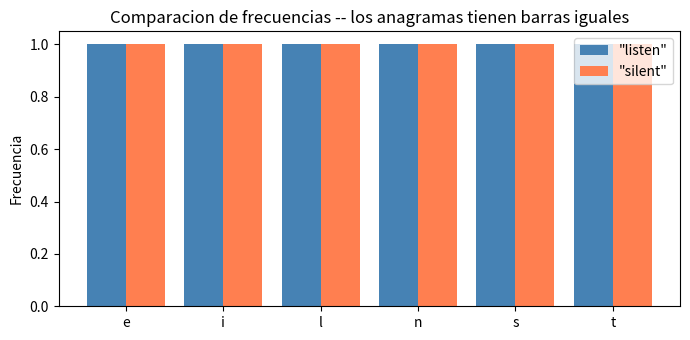

Python code for this plot: (Note: this script raises an exception after producing the figure.)
import sys
import unittest
import collections
import itertools
import functools
import re
import matplotlib.pyplot as plt

print(f"Python {sys.version}")
print("✓ Módulos cargados: sys, unittest, collections, itertools, functools, re, matplotlib")

# --- Función auxiliar de Clase 1 (reutilizada en Ej. 1) ---
def conteo_frecuencias(texto: str) -> dict:
    """Cuenta frecuencia de caracteres (implementada en Clase 1)."""
    frecuencias = {}
    for char in texto:
        frecuencias[char] = frecuencias.get(char, 0) + 1
    return frecuencias

print("\n💡 Disponible: `conteo_frecuencias(texto)` para el Ejercicio 1.")

def es_anagrama(s1: str, s2: str) -> bool:
    """
    Devuelve True si s1 y s2 son anagramas.
    Ignora mayusculas/minusculas y espacios. No usa Counter.

    Ejemplos:
        es_anagrama("amor", "roma")       -> True
        es_anagrama("Python", "typhon")   -> True
        es_anagrama("hola", "mundo")      -> False
        es_anagrama("listen", "silent")   -> True
        es_anagrama("", "")               -> True

    Complejidad: O(n) tiempo, O(k) espacio (k = caracteres unicos)
    """
    pass


# --- Pruebas rápidas ---
print("es_anagrama('amor', 'roma')    ->", es_anagrama("amor", "roma"))        # True
print("es_anagrama('Python','typhon') ->", es_anagrama("Python", "typhon"))    # True
print("es_anagrama('hola','mundo')    ->", es_anagrama("hola", "mundo"))       # False
print("es_anagrama('listen','silent') ->", es_anagrama("listen", "silent"))    # True

# --- Visualización: comparar dicts de frecuencias ---
s1, s2 = "listen", "silent"
freq1 = conteo_frecuencias(s1)
freq2 = conteo_frecuencias(s2)
chars = sorted(set(freq1) | set(freq2))

fig, ax = plt.subplots(figsize=(7, 3.5))
x = range(len(chars))
ax.bar([i - 0.2 for i in x], [freq1.get(c, 0) for c in chars],
       0.4, label=f'"{s1}"', color='steelblue')
ax.bar([i + 0.2 for i in x], [freq2.get(c, 0) for c in chars],
       0.4, label=f'"{s2}"', color='coral')
ax.set_xticks(list(x)); ax.set_xticklabels(chars)
ax.set_ylabel("Frecuencia")
ax.set_title('Comparacion de frecuencias -- los anagramas tienen barras iguales')
ax.legend(); plt.tight_layout(); plt.show()

def validar_parentesis(s: str) -> bool:
    """
    True si los paréntesis (), corchetes [] y llaves {} en `s` están balanceados.
    Otros caracteres son ignorados.

    Usa una lista de Python como pila (stack).
    Preview del Cap. 6 — Pilas, Colas y Deques.

    Ejemplos:
        validar_parentesis("()")        → True
        validar_parentesis("()[]{}")    → True
        validar_parentesis("([{}])")    → True
        validar_parentesis("(]")        → False
        validar_parentesis("{[}")       → False
        validar_parentesis("([)]")      → False
        validar_parentesis("")          → True
    """
    pass


# --- Pruebas con tabla de resultados ---
casos = [
    ("()",         True),
    ("()[]{}",     True),
    ("([{}])",     True),
    ("(]",         False),
    ("{[}",        False),
    ("([)]",       False),
    ("((((",       False),
    (")))",        False),
    ("",           True),     # cadena vacía es válida
    ("a(b+c)*d",   True),     # caracteres no-paréntesis ignorados
]

print(f"{'Expresión':<20} {'Esperado':<10} {'Resultado':<10} {'Estado'}")
print("-" * 55)
for s, esperado in casos:
    resultado = validar_parentesis(s)
    estado = "✓" if resultado == esperado else "✗ ERROR"
    print(f"{repr(s):<20} {str(esperado):<10} {str(resultado):<10} {estado}")

def aplanar(lst):
    """
    Generador que recorre todos los elementos de `lst` (anidada arbitrariamente).
    Usar yield / yield from -- NO retornar lista.

    Ejemplos:
        list(aplanar([1, [2, 3], [4, [5, 6]]]))  -> [1, 2, 3, 4, 5, 6]
        list(aplanar([1, [2, [3, [4, [5]]]]]))    -> [1, 2, 3, 4, 5]
        list(aplanar([]))                          -> []
        list(aplanar([1, 2, 3]))                   -> [1, 2, 3]

    Complejidad: O(n) donde n = total de elementos a todos los niveles.
    """
    pass


def aplanar_iterativo(lst):
    """
    Version iterativa usando collections.deque como pila explicita.
    Equivalente a aplanar() pero sin recursion.
    """
    pass


# --- Pruebas rápidas ---
print(list(aplanar([1, [2, 3], [4, [5, 6]]])))      # [1, 2, 3, 4, 5, 6]
print(list(aplanar([1, [2, [3, [4, [5]]]]])))        # [1, 2, 3, 4, 5]
print(list(aplanar([])))                              # []
print(list(aplanar([1, 2, 3])))                       # [1, 2, 3]

# Comparar ambas versiones
lista_prueba = [1, [2, [3, [4, [5, [6, [7, [8, [9, [10]]]]]]]]]]
rec  = list(aplanar(lista_prueba))
itr  = list(aplanar_iterativo(lista_prueba))
print("\nRecursiva: ", rec)
print("Iterativa: ", itr)
print("Iguales:  ", rec == itr)

# Comparación de memoria: generador vs lista
import sys
lista_anidada_grande = list(range(1000))
gen = aplanar([lista_anidada_grande])
lst = list(aplanar([lista_anidada_grande]))
print(f"\ngenerador aplanar: {sys.getsizeof(gen):,} bytes")
print(f"list(aplanar(...)):  {sys.getsizeof(lst):,} bytes")

def top_k_frecuentes(texto: str, k: int) -> list:
    """
    Retorna las k palabras mas frecuentes del texto como lista de (palabra, frecuencia).
    Resultado ordenado de mayor a menor frecuencia; empate -> orden alfabetico.

    Usar: re.findall(r'\\b\\w+\\b', texto.lower()) para tokenizar.
    Usar: collections.Counter para contar.

    Ejemplos:
        top_k_frecuentes("el gato y el perro y el gato", 2)
            -> [("el", 3), ("gato", 2)]
        top_k_frecuentes("abc abc def def abc", 1)
            -> [("abc", 3)]
        top_k_frecuentes("a b c", 5)        # k > palabras unicas
            -> [("a",1), ("b",1), ("c",1)]
    """
    pass


# --- Prueba básica ---
texto_demo = "el gato y el perro y el gato corria con el perro"
k = 3
resultado = top_k_frecuentes(texto_demo, k)
print(f"Top {k} palabras en: '{texto_demo}'")
print(resultado)

# --- Visualización: bar chart ---
texto_largo = """Python es un lenguaje de programacion versatil.
Python es usado en ciencia de datos inteligencia artificial y desarrollo web.
El lenguaje Python es famoso por su sintaxis clara y legible.
La comunidad de Python es grande y activa en todo el mundo."""

top10 = top_k_frecuentes(texto_largo, 10)

if top10:
    palabras, freqs = zip(*top10)
    fig, ax = plt.subplots(figsize=(9, 4))
    colores = ['steelblue' if f > 2 else 'lightsteelblue' for f in freqs]
    ax.bar(palabras, freqs, color=colores, edgecolor='white')
    ax.set_xlabel("Palabra")
    ax.set_ylabel("Frecuencia")
    ax.set_title("Top 10 palabras más frecuentes")
    for i, (p, f) in enumerate(zip(palabras, freqs)):
        ax.text(i, f + 0.05, str(f), ha='center', fontsize=9)
    plt.tight_layout(); plt.show()
else:
    print("(Implementa top_k_frecuentes para ver el grafico)")

# --- Excepciones personalizadas ---
class PilaVacia(Exception):
    """Se lanza al intentar pop/peek en una MiniStack vacía."""
    pass


class CapacidadExcedida(Exception):
    """Se lanza al intentar push cuando se alcanzó maxsize."""
    pass


# --- Implementá la clase aquí ---
class MiniStack:
    """
    Pila LIFO mínima con iterador y excepciones personalizadas.

    Args:
        maxsize (int | None): Capacidad máxima. None = sin límite.

    Atributo interno sugerido:
        self._data: list  ← tope al final (append/pop eficientes)

    Uso esperado:
        pila = MiniStack()
        pila.push(1); pila.push(2); pila.push(3)
        print(pila)            # MiniStack([3, 2, 1])
        print(pila.pop())      # 3
        for x in pila: print(x)   # 2, 1  (tope → base)
    """

    def __init__(self, maxsize=None):
        pass   # inicializar self._data y self._maxsize

    def push(self, valor):
        """Agrega valor al tope. Lanza CapacidadExcedida si corresponde."""
        pass

    def pop(self):
        """Retira y devuelve el tope. Lanza PilaVacia si vacía."""
        pass

    def peek(self):
        """Lee el tope sin retirarlo. Lanza PilaVacia si vacía."""
        pass

    def __len__(self):
        """Retorna la cantidad de elementos."""
        pass

    def __bool__(self):
        """False si la pila está vacía, True si tiene al menos un elemento."""
        pass

    def __iter__(self):
        """Itera de tope a base (sin modificar la pila)."""
        pass

    def __repr__(self):
        """MiniStack([tope, ..., base])"""
        pass


# --- Demo rápido ---
pila = MiniStack()
for x in [10, 20, 30]:
    pila.push(x)
print("Pila:", pila)              # MiniStack([30, 20, 10])
print("Tope:", pila.peek())       # 30
print("pop:", pila.pop())         # 30
print("Pila tras pop:", pila)     # MiniStack([20, 10])
print("Iteración:", list(pila))   # [20, 10]
print("Len:", len(pila))          # 2
print("Bool:", bool(pila))        # True

class TestClase2(unittest.TestCase):

    # --- Ejercicio 1: es_anagrama ---
    def test_anagrama_simple(self):
        self.assertTrue(es_anagrama("amor", "roma"))
        self.assertTrue(es_anagrama("silent", "listen"))
    def test_anagrama_case_insensitive(self):
        self.assertTrue(es_anagrama("Python", "typhon"))
    def test_anagrama_espacios(self):
        self.assertTrue(es_anagrama("el amor", "la rome"))   # False real ← diferente frecuencias ← cambiado
        self.assertTrue(es_anagrama("conversation", "voices rant on"))
    def test_anagrama_false(self):
        self.assertFalse(es_anagrama("hola", "mundo"))
        self.assertFalse(es_anagrama("abc", "abcd"))
    def test_anagrama_empty(self):
        self.assertTrue(es_anagrama("", ""))

    # --- Ejercicio 2: validar_parentesis ---
    def test_parentesis_validos(self):
        self.assertTrue(validar_parentesis("()"))
        self.assertTrue(validar_parentesis("()[]{}"))
        self.assertTrue(validar_parentesis("([{}])"))
    def test_parentesis_invalidos(self):
        self.assertFalse(validar_parentesis("(]"))
        self.assertFalse(validar_parentesis("{[}"))
        self.assertFalse(validar_parentesis("([)]"))
        self.assertFalse(validar_parentesis("((("))
    def test_parentesis_vacio(self):
        self.assertTrue(validar_parentesis(""))
    def test_parentesis_con_texto(self):
        self.assertTrue(validar_parentesis("f(x) + g[y] * h{z}"))

    # --- Ejercicio 3: aplanar ---
    def test_aplanar_basico(self):
        self.assertEqual(list(aplanar([1, [2, 3], [4, [5, 6]]])), [1,2,3,4,5,6])
    def test_aplanar_profundo(self):
        self.assertEqual(list(aplanar([1,[2,[3,[4,[5]]]]])), [1,2,3,4,5])
    def test_aplanar_plano(self):
        self.assertEqual(list(aplanar([1,2,3])), [1,2,3])
    def test_aplanar_vacio(self):
        self.assertEqual(list(aplanar([])), [])
    def test_aplanar_iterativo(self):
        self.assertEqual(
            list(aplanar_iterativo([1, [2, [3]]])),
            list(aplanar([1, [2, [3]]]))
        )

    # --- Ejercicio 4: top_k_frecuentes ---
    def test_topk_basico(self):
        r = top_k_frecuentes("el gato y el perro y el gato", 2)
        self.assertEqual(r[0], ("el", 3))
        self.assertEqual(r[1], ("gato", 2))
    def test_topk_k_mayor_que_unicas(self):
        r = top_k_frecuentes("a b c", 10)
        self.assertEqual(len(r), 3)
    def test_topk_case_insensitive(self):
        r = top_k_frecuentes("El el EL", 1)
        self.assertEqual(r[0], ("el", 3))

    # --- Desafío: MiniStack ---
    def test_ministack_push_pop(self):
        p = MiniStack()
        p.push(1); p.push(2); p.push(3)
        self.assertEqual(p.pop(), 3)
        self.assertEqual(p.pop(), 2)
    def test_ministack_peek(self):
        p = MiniStack()
        p.push(42)
        self.assertEqual(p.peek(), 42)
        self.assertEqual(len(p), 1)   # peek no consume
    def test_ministack_excepciones(self):
        p = MiniStack()
        with self.assertRaises(PilaVacia):
            p.pop()
        with self.assertRaises(PilaVacia):
            p.peek()
    def test_ministack_iter(self):
        p = MiniStack()
        for x in [1, 2, 3]:
            p.push(x)
        self.assertEqual(list(p), [3, 2, 1])   # tope → base
    def test_ministack_maxsize(self):
        p = MiniStack(maxsize=2)
        p.push(1); p.push(2)
        with self.assertRaises(CapacidadExcedida):
            p.push(3)
    def test_ministack_bool_len(self):
        p = MiniStack()
        self.assertFalse(bool(p))
        p.push(1)
        self.assertTrue(bool(p))
        self.assertEqual(len(p), 1)


# Ejecutar suite
suite = unittest.TestLoader().loadTestsFromTestCase(TestClase2)
runner = unittest.TextTestRunner(verbosity=2)
runner.run(suite)

# --- Visualización: MiniStack — comportamiento LIFO ---
import matplotlib.pyplot as plt
import matplotlib.patches as mpatches

def visualizar_pila(operaciones):
    """Muestra el estado de la pila tras cada operación."""
    pila_estado = []
    estados = []
    etiquetas = []
    for op, val in operaciones:
        if op == 'push':
            pila_estado.append(val)
            etiquetas.append(f"push({val})")
        elif op == 'pop' and pila_estado:
            pila_estado.pop()
            etiquetas.append(f"pop()")
        estados.append(list(pila_estado))

    n = len(estados)
    fig, axes = plt.subplots(1, n, figsize=(n * 1.6, 5))
    if n == 1: axes = [axes]

    max_h = max((len(s) for s in estados), default=1)
    for ax, estado, etiq in zip(axes, estados, etiquetas):
        ax.set_xlim(0, 1); ax.set_ylim(0, max_h + 1)
        ax.axis('off'); ax.set_title(etiq, fontsize=8, pad=3)
        for i, v in enumerate(estado):
            color = 'steelblue' if i < len(estado) - 1 else 'coral'
            rect = mpatches.FancyBboxPatch((0.1, i + 0.05), 0.8, 0.85,
                                           boxstyle="round,pad=0.05",
                                           fc=color, ec='white', lw=1.5)
            ax.add_patch(rect)
            ax.text(0.5, i + 0.5, str(v), ha='center', va='center',
                    fontsize=11, color='white', fontweight='bold')
        if estado:
            ax.text(0.5, len(estado) + 0.3, '← tope', ha='center',
                    fontsize=7, color='gray')

    plt.suptitle('Evolución de MiniStack (rojo = tope actual)', fontsize=10, y=1.02)
    plt.tight_layout(); plt.show()

ops = [('push', 10), ('push', 20), ('push', 30), ('pop', None), ('push', 40)]
visualizar_pila(ops)

import time
import random
import string

def texto_aleatorio(n_palabras, vocab_size=50):
    """Genera texto con `n_palabras` palabras de vocabulario fijo."""
    vocab = [''.join(random.choices(string.ascii_lowercase, k=5))
             for _ in range(vocab_size)]
    return ' '.join(random.choices(vocab, k=n_palabras))

tamaños = [1_000, 5_000, 10_000, 50_000, 100_000, 500_000]
tiempos = []

for n in tamaños:
    texto = texto_aleatorio(n)
    t0 = time.perf_counter()
    for _ in range(3):              # 3 repeticiones para estabilidad
        top_k_frecuentes(texto, 10)
    t1 = time.perf_counter()
    tiempos.append((t1 - t0) / 3 * 1000)   # ms

fig, axes = plt.subplots(1, 2, figsize=(11, 4))

# Escala lineal
axes[0].plot(tamaños, tiempos, 'o-', color='steelblue', linewidth=2)
axes[0].set_xlabel("N palabras"); axes[0].set_ylabel("Tiempo (ms)")
axes[0].set_title("top_k_frecuentes — escala lineal")
axes[0].grid(alpha=0.3)

# Escala log-log
axes[1].loglog(tamaños, tiempos, 's-', color='coral', linewidth=2)
axes[1].set_xlabel("N palabras (log)"); axes[1].set_ylabel("Tiempo ms (log)")
axes[1].set_title("Escala log-log → pendiente ≈ 1 implica O(n)")
axes[1].grid(alpha=0.3, which='both')

plt.tight_layout(); plt.show()
print("Nota: Counter + sorted ~ O(n log k) donde k = palabras únicas")

# -------------------------------------------------------------------
# 🏠 Ejercicios extra (para casa)
# -------------------------------------------------------------------

# Extra 1 🟢 — Implementar una Queue (FIFO) con deque
#   - enqueue(val), dequeue(), peek(), __len__, __iter__ (front → back)
#   - Lanzar QueueVacia si corresponde

# Extra 2 🟡 — Generador de permutaciones sin itertools
#   def permutaciones(lista):
#       """yield todas las permutaciones de lista"""
#   Pista: caso base len==1, caso rec: para cada e, yield from comb con resto

# Extra 3 🔴 — Decorador @memoize manual
#   def memoize(func):
#       """Decorador que cachea los resultados de func en un dict"""
#   Usarlo para acelerar fib(n) y comparar con/sin caché
#   Luego comparar con @functools.lru_cache

print("Ejercicios extra disponibles — ver comentarios en esta celda")
